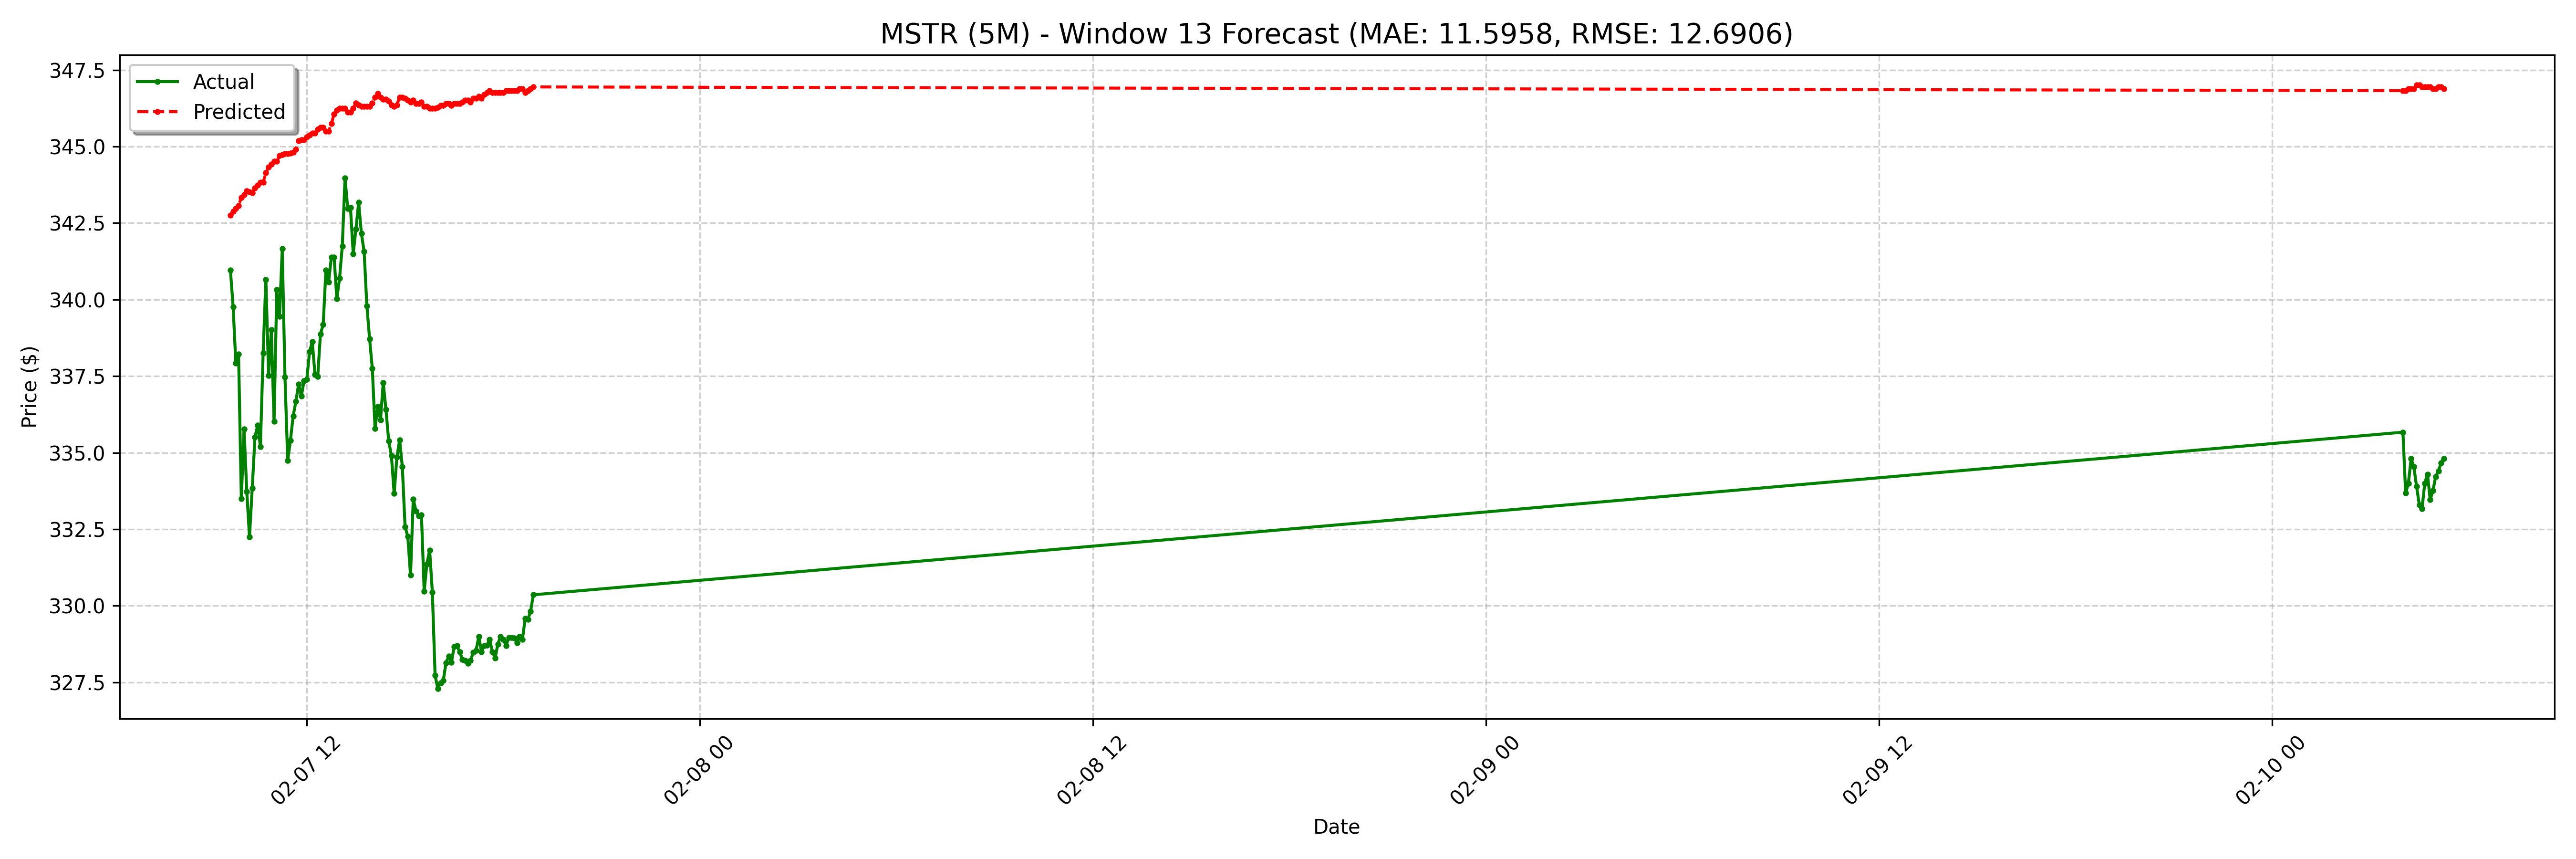

The data file committed next to this chart (first rows):
date, actual, forecast
2025-02-07 09:40:00-05:00, 341, 342.8
2025-02-07 09:45:00-05:00, 339.8, 342.9
2025-02-07 09:50:00-05:00, 337.9, 343
2025-02-07 09:55:00-05:00, 338.2, 343.1
2025-02-07 10:00:00-05:00, 333.5, 343.3
2025-02-07 10:05:00-05:00, 335.8, 343.4
2025-02-07 10:10:00-05:00, 333.7, 343.6
2025-02-07 10:15:00-05:00, 332.3, 343.5
2025-02-07 10:20:00-05:00, 333.8, 343.5
2025-02-07 10:25:00-05:00, 335.5, 343.6
2025-02-07 10:30:00-05:00, 335.9, 343.7
2025-02-07 10:35:00-05:00, 335.2, 343.8
2025-02-07 10:40:00-05:00, 338.3, 343.8
2025-02-07 10:45:00-05:00, 340.6, 344.1
2025-02-07 10:50:00-05:00, 337.5, 344.3
2025-02-07 10:55:00-05:00, 339, 344.4
2025-02-07 11:00:00-05:00, 336, 344.5
2025-02-07 11:05:00-05:00, 340.3, 344.5
2025-02-07 11:10:00-05:00, 339.5, 344.7
2025-02-07 11:15:00-05:00, 341.7, 344.7
2025-02-07 11:20:00-05:00, 337.5, 344.8
2025-02-07 11:25:00-05:00, 334.7, 344.8
2025-02-07 11:30:00-05:00, 335.4, 344.8
2025-02-07 11:35:00-05:00, 336.2, 344.8
2025-02-07 11:40:00-05:00, 336.7, 344.9
2025-02-07 11:45:00-05:00, 337.2, 345.2
2025-02-07 11:50:00-05:00, 336.8, 345.2
2025-02-07 11:55:00-05:00, 337.4, 345.2
2025-02-07 12:00:00-05:00, 337.4, 345.3
2025-02-07 12:05:00-05:00, 338.3, 345.4
2025-02-07 12:10:00-05:00, 338.6, 345.4
2025-02-07 12:15:00-05:00, 337.6, 345.4
2025-02-07 12:20:00-05:00, 337.5, 345.6
2025-02-07 12:25:00-05:00, 338.9, 345.6
2025-02-07 12:30:00-05:00, 339.2, 345.6
2025-02-07 12:35:00-05:00, 341, 345.5
2025-02-07 12:40:00-05:00, 340.6, 345.5
2025-02-07 12:45:00-05:00, 341.4, 345.7
2025-02-07 12:50:00-05:00, 341.4, 346.1
2025-02-07 12:55:00-05:00, 340, 346.2
2025-02-07 13:00:00-05:00, 340.7, 346.2
2025-02-07 13:05:00-05:00, 341.8, 346.2
2025-02-07 13:10:00-05:00, 344, 346.2
2025-02-07 13:15:00-05:00, 343, 346.1
2025-02-07 13:20:00-05:00, 343.0, 346.1
2025-02-07 13:25:00-05:00, 341.5, 346.2
2025-02-07 13:30:00-05:00, 342.3, 346.4
2025-02-07 13:35:00-05:00, 343.2, 346.4
2025-02-07 13:40:00-05:00, 342.2, 346.3
2025-02-07 13:45:00-05:00, 341.6, 346.3
2025-02-07 13:50:00-05:00, 339.8, 346.3
2025-02-07 13:55:00-05:00, 338.7, 346.3
2025-02-07 14:00:00-05:00, 337.8, 346.4
2025-02-07 14:05:00-05:00, 335.8, 346.6
2025-02-07 14:10:00-05:00, 336.5, 346.7
2025-02-07 14:15:00-05:00, 336.1, 346.6
2025-02-07 14:20:00-05:00, 337.3, 346.5
2025-02-07 14:25:00-05:00, 336.4, 346.5
2025-02-07 14:30:00-05:00, 335.4, 346.5
2025-02-07 14:35:00-05:00, 334.9, 346.4
... 68 more rows
